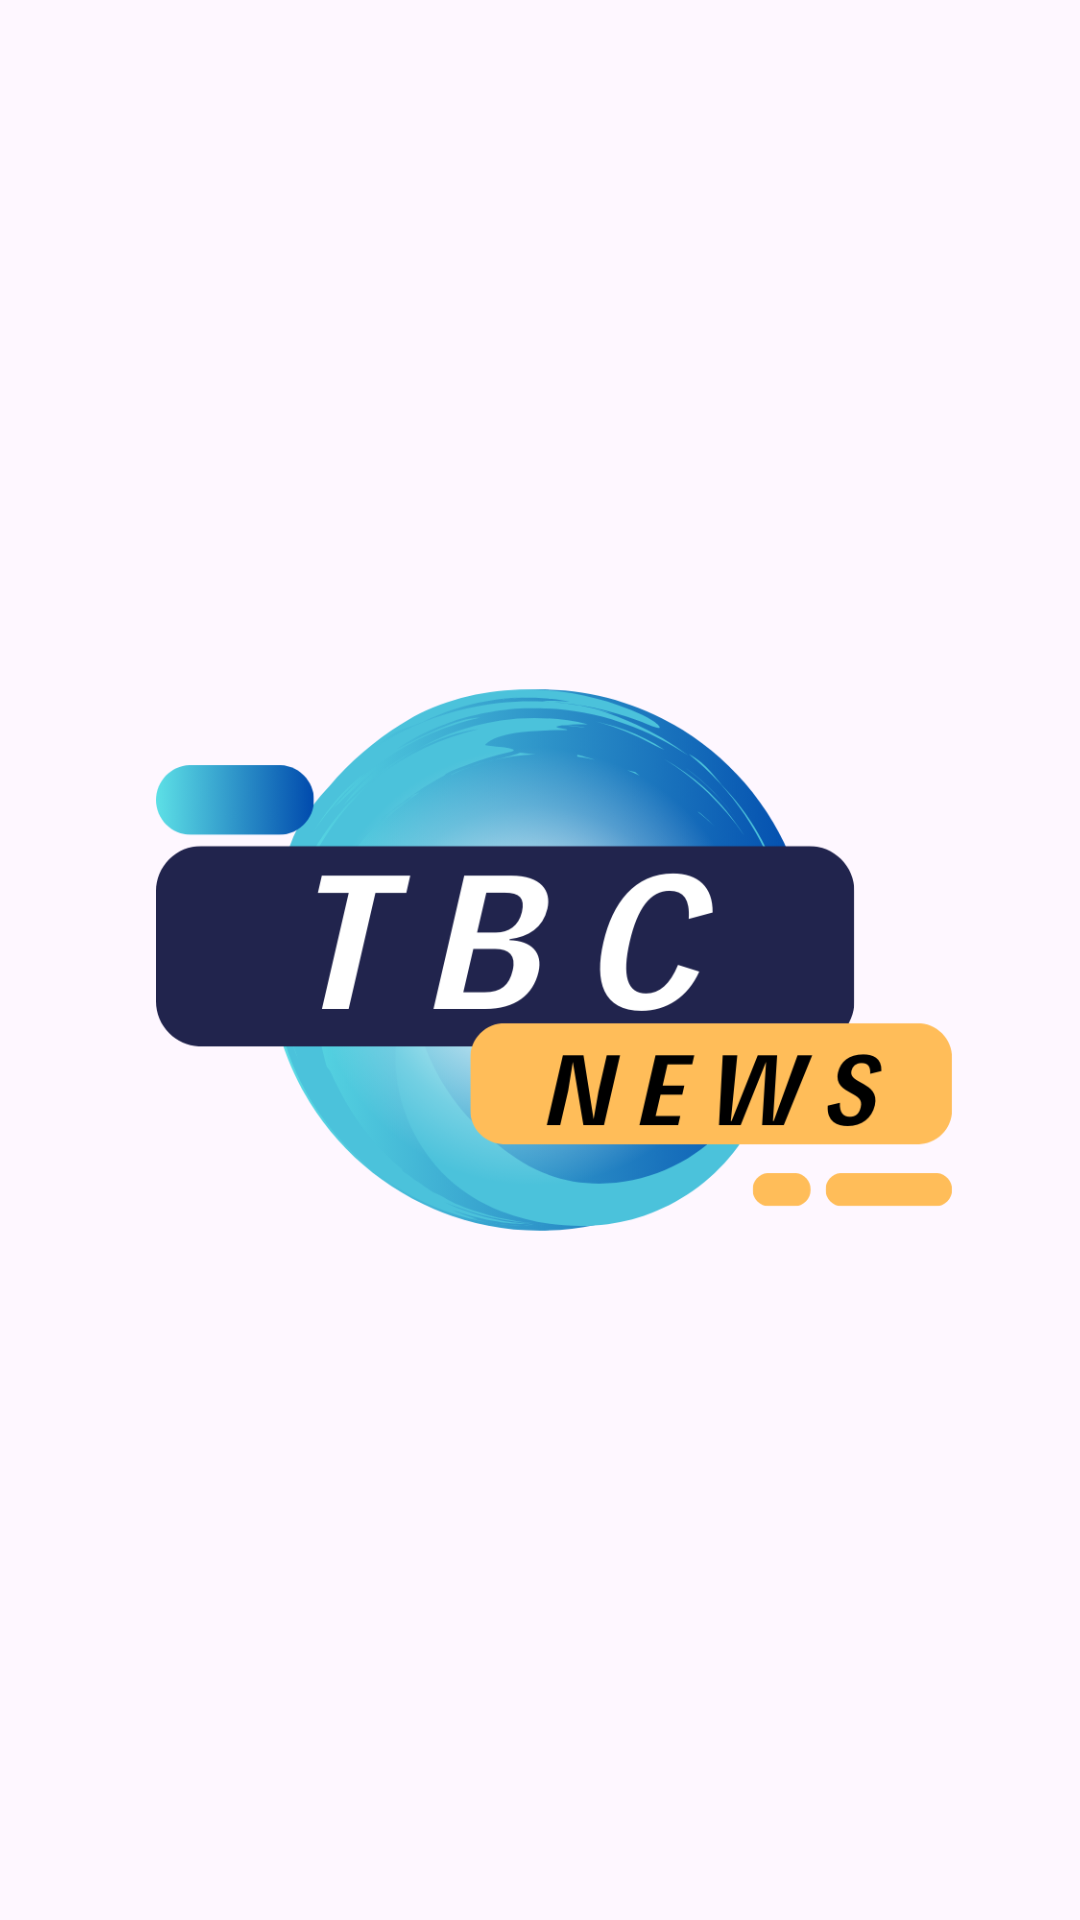

The Android layout XML behind this screen, and the referenced resources:
<!-- AndroidManifest.xml: application theme AppTheme -->
<!-- res/layout/activity_slash.xml -->
<?xml version="1.0" encoding="utf-8"?>
<LinearLayout xmlns:android="http://schemas.android.com/apk/res/android"
    xmlns:app="http://schemas.android.com/apk/res-auto"
    xmlns:tools="http://schemas.android.com/tools"
    android:layout_width="match_parent"
    android:layout_height="match_parent"
    android:orientation="vertical"
    android:padding="20dp"
    tools:context=".SlashActivity"
    android:gravity="center">

    <ImageView
        android:layout_width="wrap_content"
        android:layout_height="660dp"
        android:src="@drawable/ic_logo"

        />


</LinearLayout>
<!-- resources referenced by this layout -->
<resources>
  <!-- drawable ic_logo: png bitmap (drawable, 116967 bytes) -->
  <style name="AppTheme" parent="Theme.Material3.DayNight.NoActionBar">
          
          <item name="colorPrimary">@color/colorPrimary</item>
          <item name="colorPrimaryDark">@color/colorPrimaryDark</item>
          <item name="colorAccent">@color/colorAccent</item>
  
          
          <item name="titleTextColor">@color/color_app_bar_text</item>
          <item name="subtitleTextColor">@color/color_app_bar_text</item>
  
          
          <item name="drawerArrowStyle">@style/DrawerArrowStyle</item>
  
          
          <item name="actionOverflowButtonStyle">@style/MyOverflowButtonStyle</item>
      </style>
  <color name="colorPrimary">#1F5BF3</color>
  <color name="colorPrimaryDark">#0947E8</color>
  <color name="colorAccent">#00A5FF</color>
  <color name="color_app_bar_text">#002e5b</color>
  <style name="DrawerArrowStyle" parent="Widget.AppCompat.DrawerArrowToggle">
          <item name="color">@color/color_app_bar_text</item>
      </style>
  <style name="MyOverflowButtonStyle" parent="Widget.AppCompat.ActionButton.Overflow">
          <item name="android:tint">@color/black</item>
      </style>
  <color name="black">#000000</color>
</resources>
